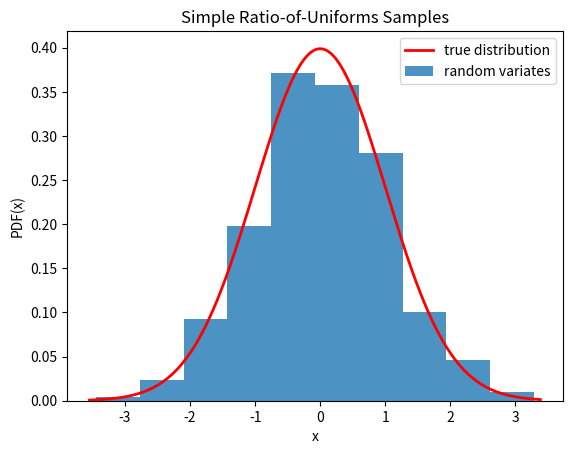

Recreate this plot in Python.
from scipy.stats.sampling import SimpleRatioUniforms
import numpy as np

class StdNorm:
    def pdf(self, x):
        return np.exp(-0.5 * x**2)

urng = np.random.default_rng()
dist = StdNorm()
rng = SimpleRatioUniforms(dist, mode=0,
                          pdf_area=np.sqrt(2*np.pi),
                          random_state=urng)

rvs = rng.rvs(10)

from scipy.stats import norm
rng = SimpleRatioUniforms(dist, mode=0,
                          pdf_area=np.sqrt(2*np.pi),
                          cdf_at_mode=norm.cdf(0),
                          random_state=urng)
rvs = rng.rvs(1000)

import matplotlib.pyplot as plt
x = np.linspace(rvs.min()-0.1, rvs.max()+0.1, 1000)
fx = 1/np.sqrt(2*np.pi) * dist.pdf(x)
fig, ax = plt.subplots()
ax.plot(x, fx, 'r-', lw=2, label='true distribution')
ax.hist(rvs, bins=10, density=True, alpha=0.8, label='random variates')
ax.set_xlabel('x')
ax.set_ylabel('PDF(x)')
ax.set_title('Simple Ratio-of-Uniforms Samples')
ax.legend()
plt.show()